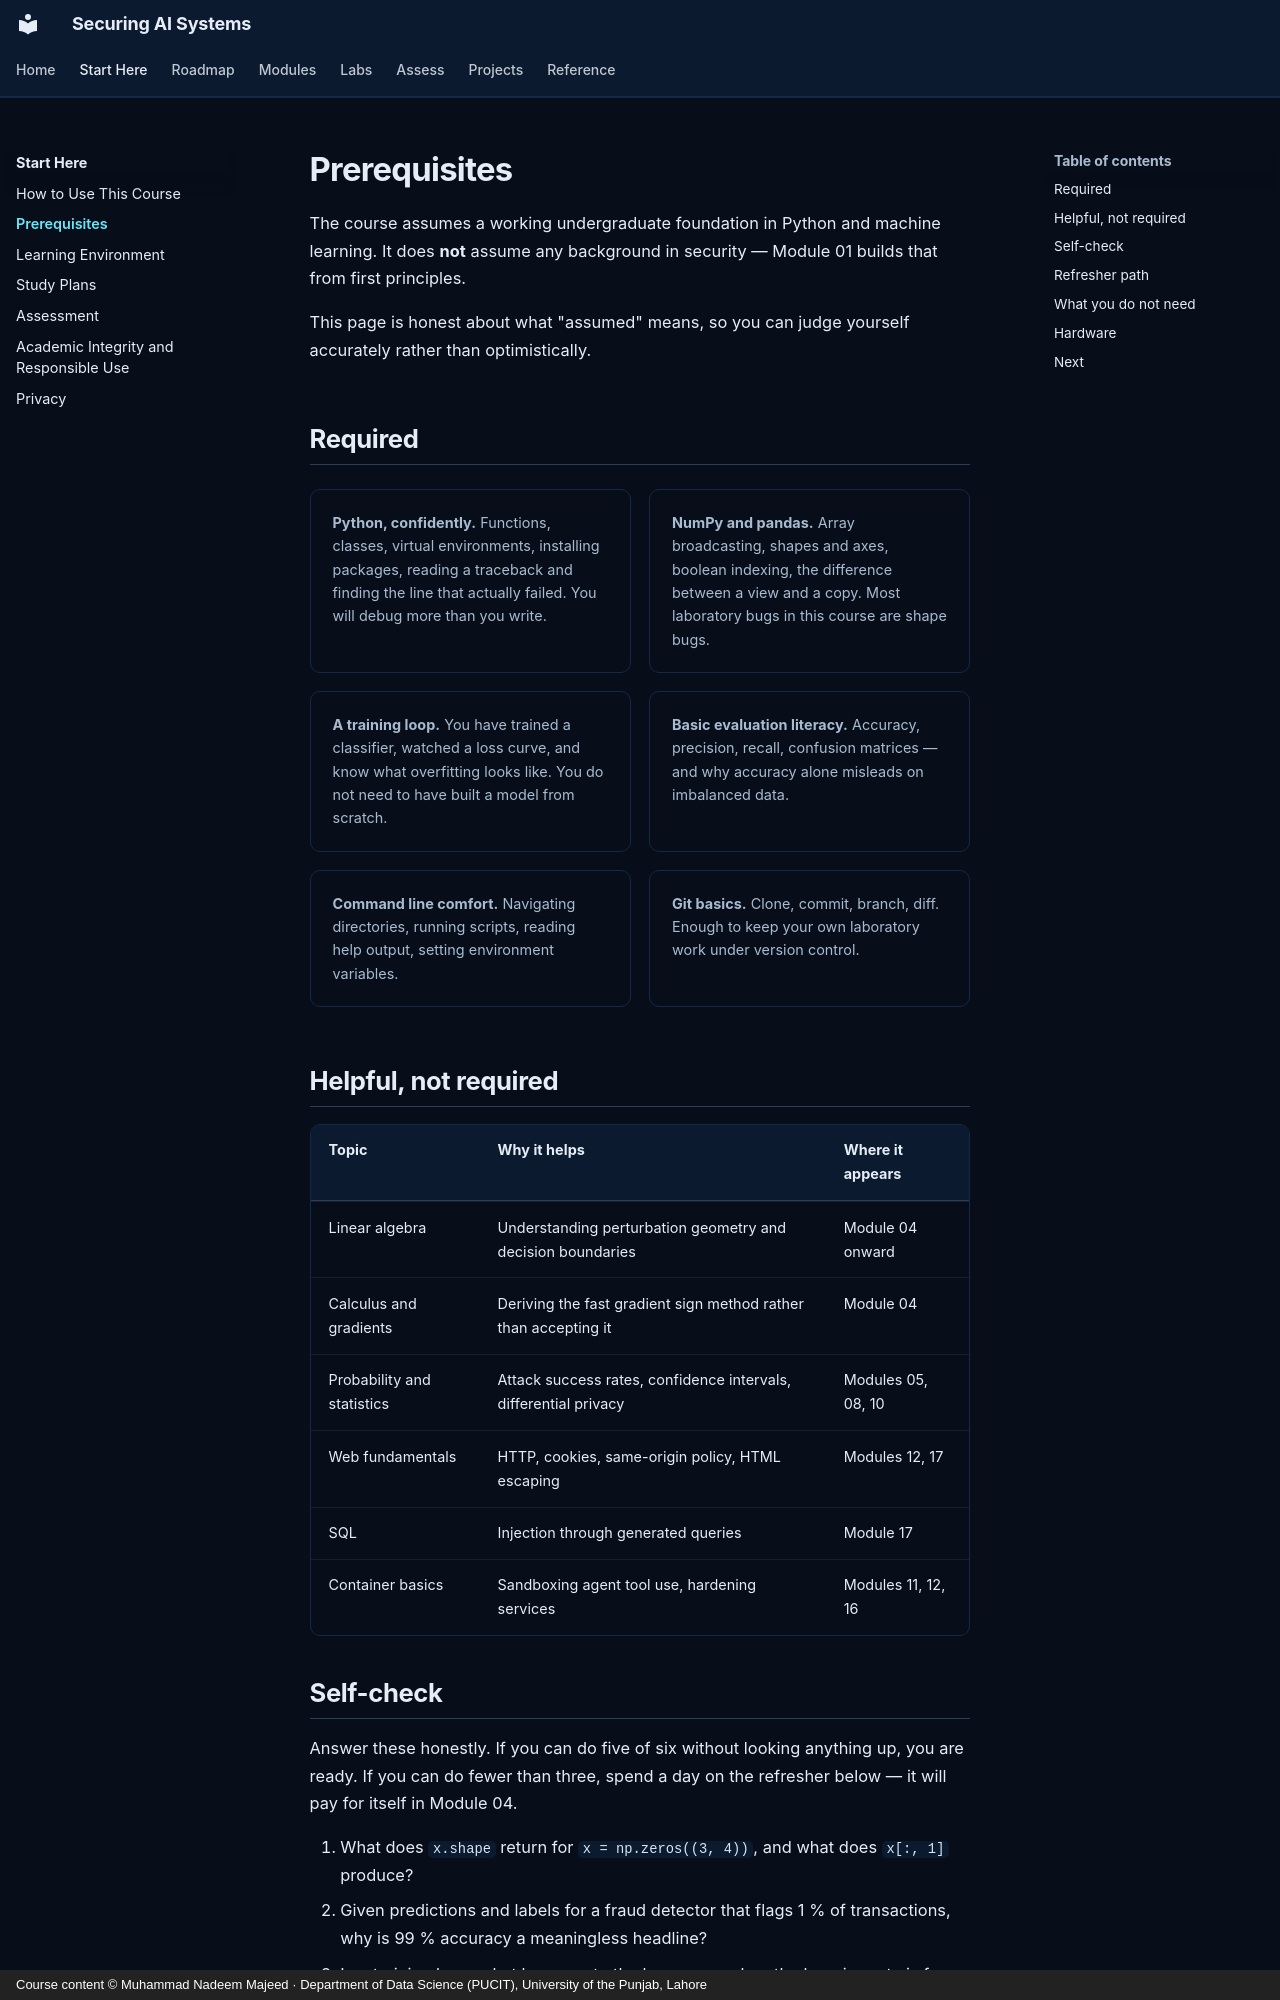

repository: nadeem-majeedch/Securing-AI-Systems · page: getting-started/prerequisites/index.html · generator: mkdocs · copyright: Course content © Muhammad Nadeem Majeed · Department of Data Science (PUCIT), University of the Punjab, Lahore

---
title: Prerequisites
description: What you need to know before starting Securing AI Systems, and where to refresh it.
---

# Prerequisites

The course assumes a working undergraduate foundation in Python and machine learning. It does **not** assume any background in security — Module 01 builds that from first principles.

This page is honest about what "assumed" means, so you can judge yourself accurately rather than optimistically.

## Required

<div class="sas-grid sas-grid--2" markdown>

<div class="sas-card sas-card--plain" markdown>
**Python, confidently.** Functions, classes, virtual environments, installing packages, reading a traceback and finding the line that actually failed. You will debug more than you write.
</div>

<div class="sas-card sas-card--plain" markdown>
**NumPy and pandas.** Array broadcasting, shapes and axes, boolean indexing, the difference between a view and a copy. Most laboratory bugs in this course are shape bugs.
</div>

<div class="sas-card sas-card--plain" markdown>
**A training loop.** You have trained a classifier, watched a loss curve, and know what overfitting looks like. You do not need to have built a model from scratch.
</div>

<div class="sas-card sas-card--plain" markdown>
**Basic evaluation literacy.** Accuracy, precision, recall, confusion matrices — and why accuracy alone misleads on imbalanced data.
</div>

<div class="sas-card sas-card--plain" markdown>
**Command line comfort.** Navigating directories, running scripts, reading help output, setting environment variables.
</div>

<div class="sas-card sas-card--plain" markdown>
**Git basics.** Clone, commit, branch, diff. Enough to keep your own laboratory work under version control.
</div>

</div>

## Helpful, not required

| Topic | Why it helps | Where it appears |
|---|---|---|
| Linear algebra | Understanding perturbation geometry and decision boundaries | Module 04 onward |
| Calculus and gradients | Deriving the fast gradient sign method rather than accepting it | Module 04 |
| Probability and statistics | Attack success rates, confidence intervals, differential privacy | Modules 05, 08, 10 |
| Web fundamentals | HTTP, cookies, same-origin policy, HTML escaping | Modules 12, 17 |
| SQL | Injection through generated queries | Module 17 |
| Container basics | Sandboxing agent tool use, hardening services | Modules 11, 12, 16 |
